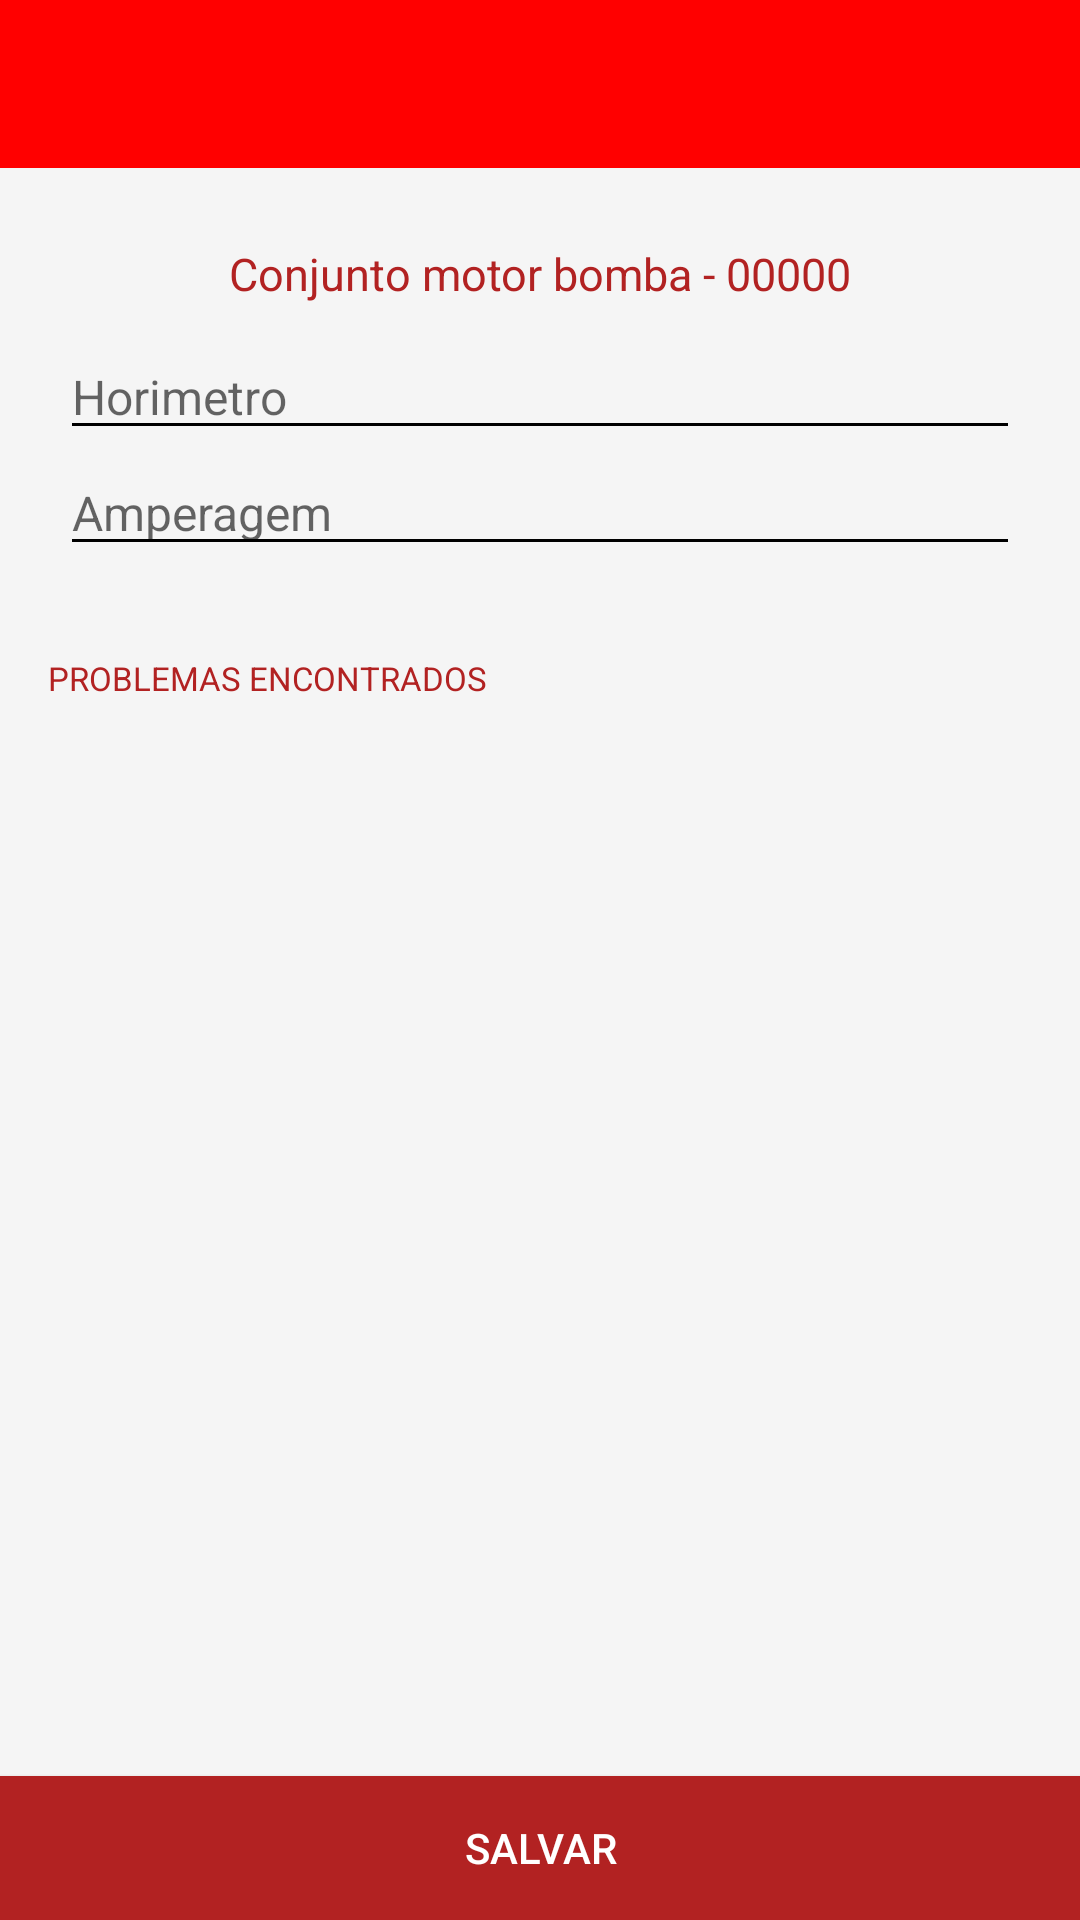

This screen was rendered from an Android layout file. Write that file and the resources it references.
<!-- AndroidManifest.xml: application theme AppTheme -->
<!-- res/layout/activity_motor_bomba.xml -->
<?xml version="1.0" encoding="utf-8"?>
<LinearLayout xmlns:android="http://schemas.android.com/apk/res/android"
    xmlns:app="http://schemas.android.com/apk/res-auto"
    xmlns:tools="http://schemas.android.com/tools"
    android:id="@+id/linearLayout"
    android:layout_width="match_parent"
    android:layout_height="match_parent"
    android:orientation="vertical"
    tools:context="br.com.monster.smokeproject.MotorBombaActivity">

    <android.support.design.widget.AppBarLayout
        android:layout_width="match_parent"
        android:layout_height="wrap_content"
        android:theme="@style/AppTheme.AppBarOverlay">

        <android.support.v7.widget.Toolbar
            android:id="@+id/toolbar"
            android:layout_width="match_parent"
            android:layout_height="?attr/actionBarSize"
            android:background="?attr/colorPrimary"
            app:popupTheme="@style/AppTheme.PopupOverlay" />

    </android.support.design.widget.AppBarLayout>


    <LinearLayout
        android:orientation="vertical"
        android:layout_width="match_parent"
        android:layout_height="wrap_content"
        android:background="@color/grey_claro"
        android:layout_weight="1">

            <LinearLayout
                android:orientation="vertical"
                android:layout_width="match_parent"
                android:layout_height="wrap_content"
                android:layout_marginTop="25dp"
                android:background="@color/grey_claro"
                android:layout_weight="1">

                <TextView
                    android:id="@+id/tvTitle"
                    android:layout_width="match_parent"
                    android:layout_height="wrap_content"
                    android:text="Conjunto motor bomba - 00000"
                    android:textSize="15sp"
                    android:layout_gravity="center"
                    android:gravity="center"
                    android:textColor="@color/colorPrimaryDark" />

                <EditText
                    android:id="@+id/etHorimetro"
                    android:layout_width="match_parent"
                    android:layout_height="wrap_content"
                    android:hint="Horimetro"
                    android:inputType="number"
                    android:textSize="16sp"
                    android:layout_marginLeft="20dp"
                    android:layout_marginRight="20dp"
                    android:ems="10"
                    android:layout_marginTop="10dp"
                    android:textColor="@color/black"
                    android:backgroundTint="@color/black"
                    android:textColorHighlight="@color/black"/>

                <EditText
                    android:id="@+id/etAmperagem"
                    android:layout_width="match_parent"
                    android:layout_height="wrap_content"
                    android:hint="Amperagem"
                    android:textSize="16sp"
                    android:layout_marginLeft="20dp"
                    android:layout_marginRight="20dp"
                    android:ems="10"
                    android:inputType="number"
                    android:textColor="@color/black"
                    android:backgroundTint="@color/black"
                    android:layout_marginBottom="20dp"
                    android:textColorHighlight="@color/black"/>

                <TextView
                    android:text="Problemas encontrados"
                    android:textAllCaps="true"
                    android:textColor="@color/colorPrimaryDark"
                    android:layout_width="match_parent"
                    android:layout_height="wrap_content"
                    android:layout_marginBottom="20dp"
                    android:textSize="11sp"
                    android:layout_marginLeft="16dp"
                    android:layout_marginTop="10dp"
                    android:id="@+id/textView4" />

                <LinearLayout
                    android:id="@+id/linearChecklist"
                    android:visibility="visible"
                    android:orientation="vertical"
                    android:layout_width="match_parent"
                    android:layout_height="match_parent">

                    <android.support.v7.widget.RecyclerView
                        android:layout_width="match_parent"
                        android:layout_height="match_parent"
                        android:id="@+id/rvChecklist" />

                </LinearLayout>

            </LinearLayout>

        <Button
            android:text="Salvar"
            android:layout_width="match_parent"
            android:layout_height="wrap_content"
            android:background="@color/colorPrimaryDark"
            android:textColor="@color/white"
            android:id="@+id/btnSalvar" />
        </LinearLayout>
</LinearLayout>
<!-- resources referenced by this layout -->
<resources>
  <color name="black">#000000</color>
  <color name="colorPrimaryDark">#B22222</color>
  <color name="grey_claro">#F5F5F5</color>
  <color name="white">#FFFFFF</color>
  <style name="AppTheme.AppBarOverlay" parent="ThemeOverlay.AppCompat.Dark.ActionBar" />
  <style name="AppTheme.PopupOverlay" parent="ThemeOverlay.AppCompat.Light" />
  <style name="AppTheme" parent="Theme.AppCompat.Light.NoActionBar">
          
          <item name="colorPrimary">@color/colorPrimary</item>
          <item name="colorPrimaryDark">@color/colorPrimaryDark</item>
          <item name="colorAccent">@color/colorAccent</item>
      </style>
  <color name="colorPrimary">#FF0000</color>
  <color name="colorAccent">#FFFAFA</color>
</resources>
